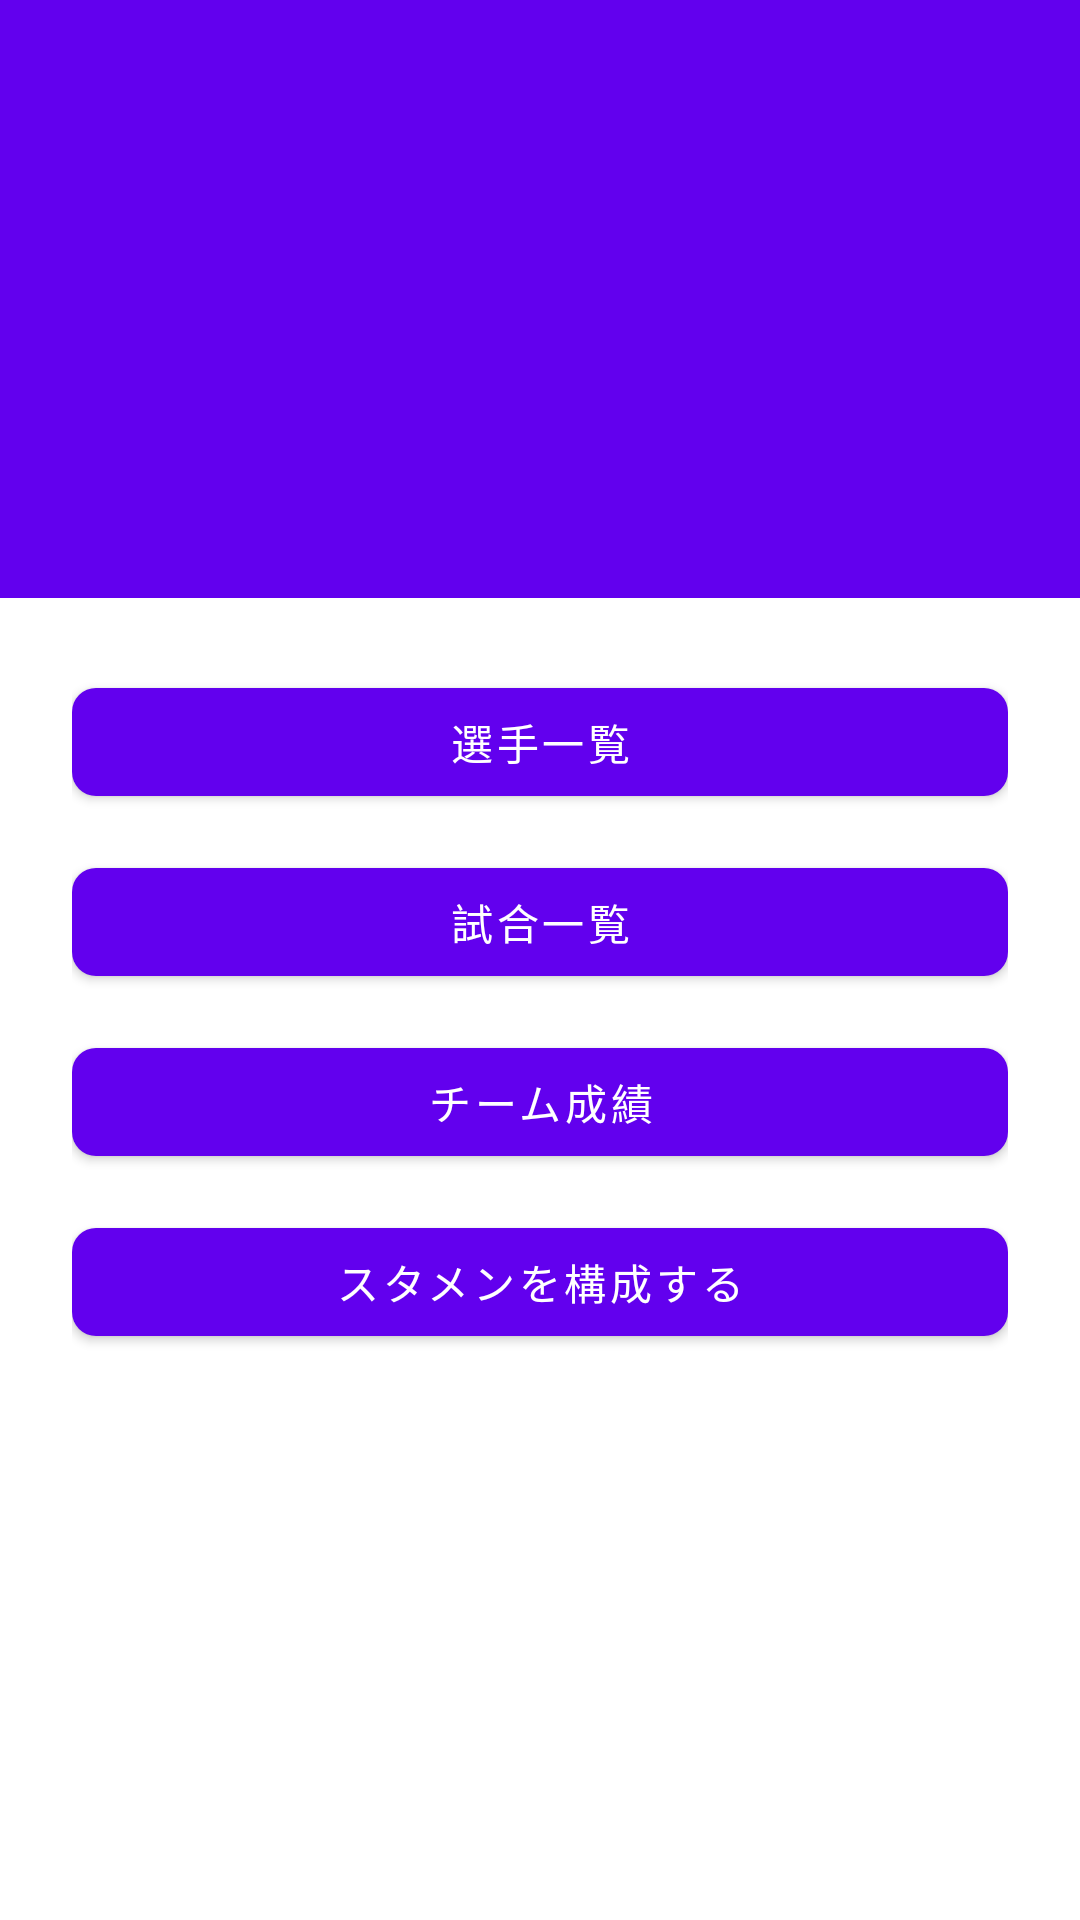

The Android layout XML behind this screen, and the referenced resources:
<!-- AndroidManifest.xml: application theme Theme.Kicklog -->
<!-- res/layout/activity_team_menu.xml -->
<?xml version="1.0" encoding="utf-8"?>
<LinearLayout xmlns:android="http://schemas.android.com/apk/res/android"
    xmlns:app="http://schemas.android.com/apk/res-auto"
    xmlns:tools="http://schemas.android.com/tools"
    android:layout_width="match_parent"
    android:layout_height="match_parent"
    android:orientation="vertical"
    tools:context=".TeamMenuActivity"
    android:background="@android:color/white"> <LinearLayout
    android:id="@+id/teamMenuHeader"
    android:layout_width="match_parent"
    android:layout_height="wrap_content"
    android:background="?attr/colorPrimary"
    android:gravity="center"
    android:orientation="vertical"
    android:padding="32dp">

    <ImageView
        android:id="@+id/imageViewTeamCrestMenu"
        android:layout_width="90dp"
        android:layout_height="90dp"
        tools:src="@mipmap/ic_launcher"
        android:contentDescription="Team Crest"/>

    <TextView
        android:id="@+id/textViewTeamNameMenu"
        android:layout_width="wrap_content"
        android:layout_height="wrap_content"
        android:layout_marginTop="16dp"
        android:textColor="@color/white"
        android:textSize="22sp"
        android:textStyle="bold"
        tools:text="Liverpool FC" />
</LinearLayout>

    <LinearLayout
        android:layout_width="match_parent"
        android:layout_height="wrap_content"
        android:orientation="vertical"
        android:padding="24dp">

        <com.google.android.material.button.MaterialButton
            android:id="@+id/buttonPlayerList"
            style="@style/Widget.MaterialComponents.Button"
            android:layout_width="match_parent"
            android:layout_height="wrap_content"
            android:layout_marginBottom="12dp"
            android:text="選手一覧"
            android:textColor="@color/white"
            app:backgroundTint="?attr/colorPrimary"
            app:cornerRadius="8dp" />

        <com.google.android.material.button.MaterialButton
            android:id="@+id/buttonMatchList"
            style="@style/Widget.MaterialComponents.Button"
            android:layout_width="match_parent"
            android:layout_height="wrap_content"
            android:layout_marginBottom="12dp"
            android:text="試合一覧"
            android:textColor="@color/white"
            app:backgroundTint="?attr/colorPrimary"
            app:cornerRadius="8dp" />

        <com.google.android.material.button.MaterialButton
            android:id="@+id/buttonTeamStats"
            style="@style/Widget.MaterialComponents.Button"
            android:layout_width="match_parent"
            android:layout_height="wrap_content"
            android:layout_marginBottom="12dp"
            android:text="チーム成績"
            android:textColor="@color/white"
            app:backgroundTint="?attr/colorPrimary"
            app:cornerRadius="8dp" />

        <com.google.android.material.button.MaterialButton
            android:id="@+id/buttonLineup"
            style="@style/Widget.MaterialComponents.Button"
            android:layout_width="match_parent"
            android:layout_height="wrap_content"
            android:text="スタメンを構成する"
            android:textColor="@color/white"
            app:backgroundTint="?attr/colorPrimary"
            app:cornerRadius="8dp" />

    </LinearLayout>
</LinearLayout>
<!-- resources referenced by this layout -->
<resources>
  <color name="white">#FFFFFFFF</color>
  <style name="Theme.Kicklog" parent="Theme.MaterialComponents.DayNight.DarkActionBar">
          
          <item name="colorPrimary">@color/purple_500</item>
          <item name="colorPrimaryVariant">@color/purple_700</item>
          <item name="colorOnPrimary">@color/white</item>
          
          <item name="colorSecondary">@color/teal_200</item>
          <item name="colorSecondaryVariant">@color/teal_700</item>
          <item name="colorOnSecondary">@color/black</item>
          
          <item name="android:statusBarColor">?attr/colorPrimaryVariant</item>
          
      </style>
  <color name="purple_500">#FF6200EE</color>
  <color name="purple_700">#FF3700B3</color>
  <color name="teal_200">#FF03DAC5</color>
  <color name="teal_700">#FF018786</color>
  <color name="black">#FF000000</color>
</resources>
